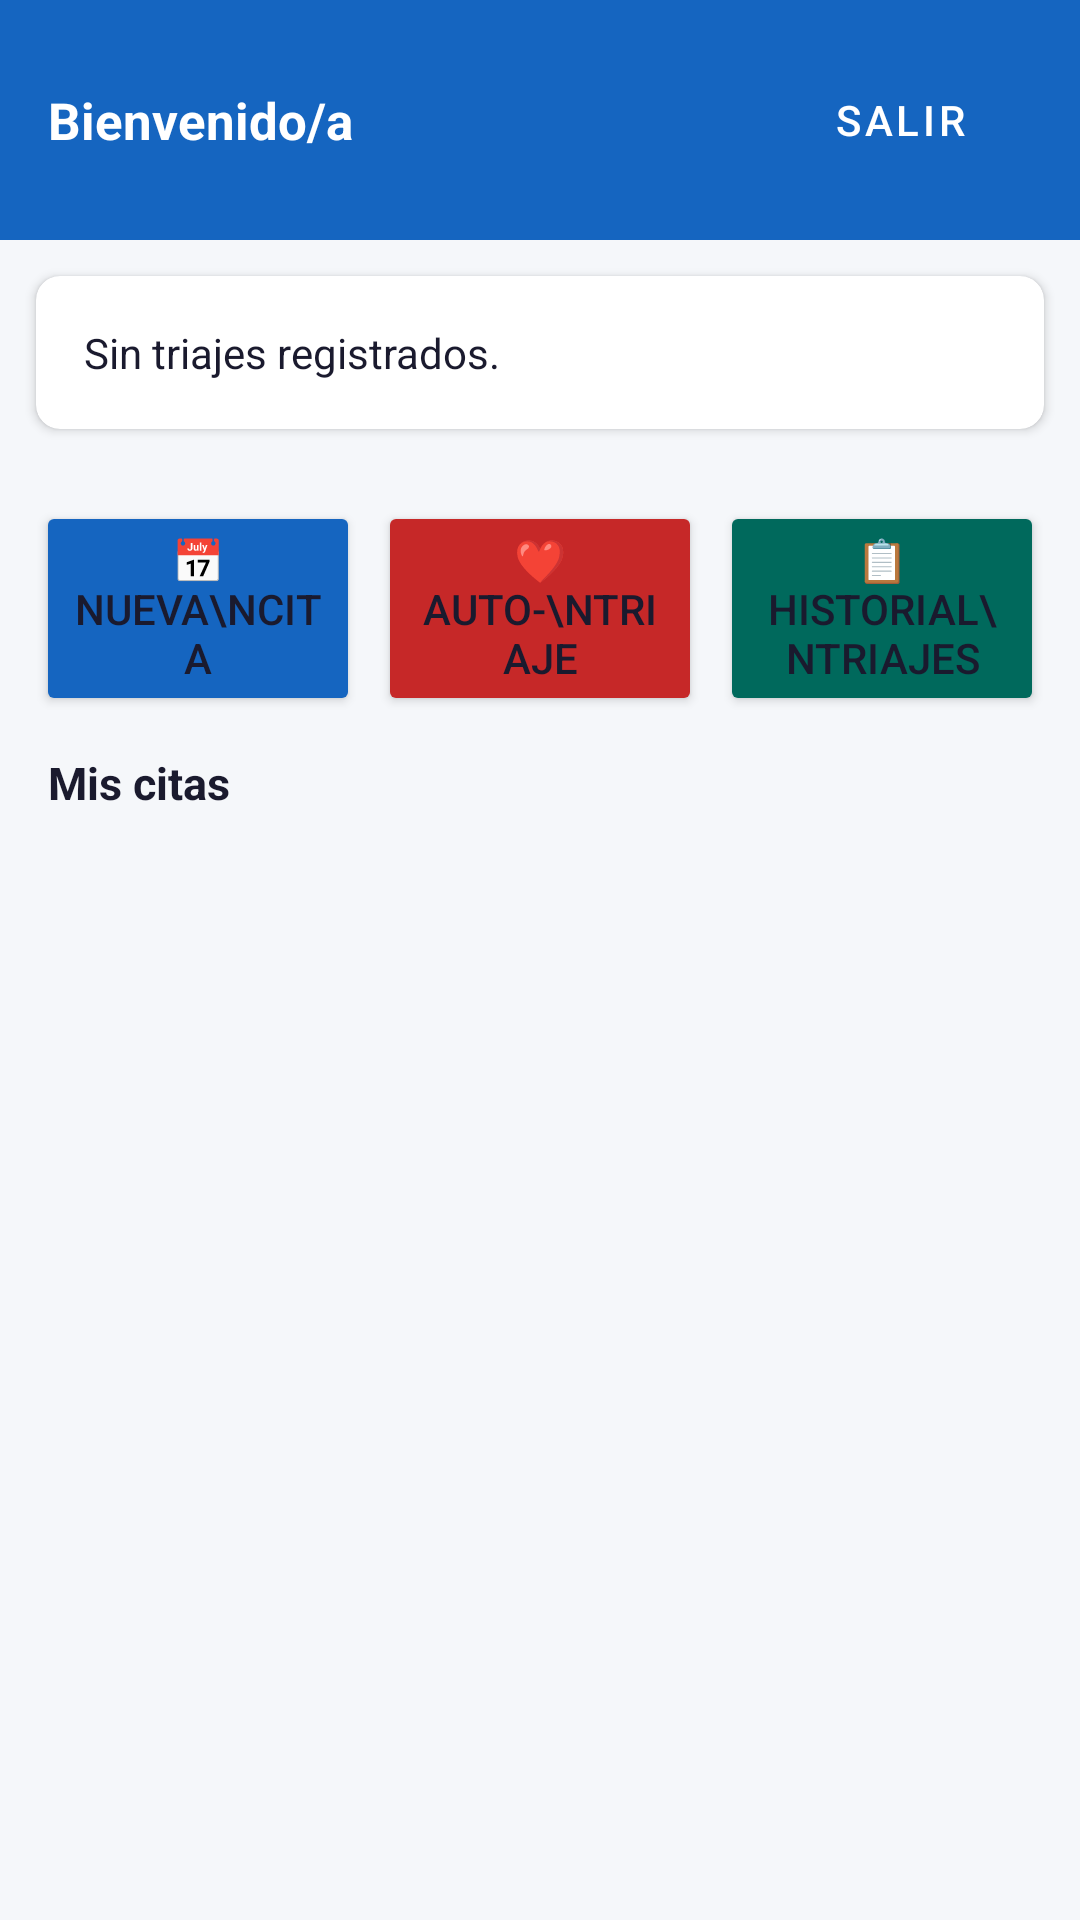

Here is an Android app screen rendered from its layout file. Give the layout XML and the strings, colors and styles it references.
<!-- AndroidManifest.xml: application theme Theme.MedApp -->
<!-- res/layout/activity_patient_dashboard.xml -->
<?xml version="1.0" encoding="utf-8"?>
<LinearLayout xmlns:android="http://schemas.android.com/apk/res/android"
    android:layout_width="match_parent"
    android:layout_height="match_parent"
    android:orientation="vertical"
    android:background="@color/bg_primary"
    android:fitsSystemWindows="true">

    
    <LinearLayout
        android:layout_width="match_parent"
        android:layout_height="wrap_content"
        android:orientation="horizontal"
        android:background="@color/primary"
        android:padding="16dp"
        android:gravity="center_vertical">

        <TextView
            android:id="@+id/tvWelcome"
            android:layout_width="0dp"
            android:layout_weight="1"
            android:layout_height="wrap_content"
            android:text="Bienvenido/a"
            android:textSize="17sp"
            android:textStyle="bold"
            android:textColor="#FFFFFF" />

        <Button
            android:id="@+id/btnLogout"
            android:layout_width="wrap_content"
            android:layout_height="wrap_content"
            android:text="Salir"
            style="@style/Widget.MaterialComponents.Button.TextButton"
            android:textColor="#FFFFFF" />
    </LinearLayout>

    
    <androidx.cardview.widget.CardView
        android:layout_width="match_parent"
        android:layout_height="wrap_content"
        android:layout_margin="12dp"
        app:cardCornerRadius="8dp"
        app:cardElevation="2dp"
        xmlns:app="http://schemas.android.com/apk/res-auto">

        <TextView
            android:id="@+id/tvLatestTriage"
            android:layout_width="match_parent"
            android:layout_height="wrap_content"
            android:padding="16dp"
            android:textSize="14sp"
            android:textColor="@color/text_primary"
            android:lineSpacingMultiplier="1.2"
            android:text="Sin triajes registrados." />
    </androidx.cardview.widget.CardView>

    
    <LinearLayout
        android:layout_width="match_parent"
        android:layout_height="wrap_content"
        android:orientation="horizontal"
        android:padding="12dp">

        <Button
            android:id="@+id/btnNewAppointment"
            android:layout_width="0dp"
            android:layout_weight="1"
            android:layout_height="wrap_content"
            android:text="📅 Nueva\ncita"
            android:backgroundTint="@color/primary"
            android:layout_marginEnd="6dp" />

        <Button
            android:id="@+id/btnSelfTriage"
            android:layout_width="0dp"
            android:layout_weight="1"
            android:layout_height="wrap_content"
            android:text="❤️ Auto-\ntriaje"
            android:backgroundTint="@color/error"
            android:layout_marginEnd="6dp" />

        <Button
            android:id="@+id/btnTriageHistory"
            android:layout_width="0dp"
            android:layout_weight="1"
            android:layout_height="wrap_content"
            android:text="📋 Historial\ntriajes"
            android:backgroundTint="@color/secondary" />
    </LinearLayout>

    <TextView
        android:layout_width="match_parent"
        android:layout_height="wrap_content"
        android:text="Mis citas"
        android:textSize="15sp"
        android:textStyle="bold"
        android:textColor="@color/text_primary"
        android:paddingHorizontal="16dp"
        android:paddingBottom="8dp" />

    <androidx.recyclerview.widget.RecyclerView
        android:id="@+id/rvAppointments"
        android:layout_width="match_parent"
        android:layout_height="0dp"
        android:layout_weight="1"
        android:padding="8dp"
        android:clipToPadding="false" />

</LinearLayout>
<!-- resources referenced by this layout -->
<resources>
  <color name="bg_primary">#F5F7FA</color>
  <color name="error">#C62828</color>
  <color name="primary">#1565C0</color>
  <color name="secondary">#00695C</color>
  <color name="text_primary">#1A1A2E</color>
  <style name="Theme.MedApp" parent="Base.Theme.MedApp" />
  <style name="Base.Theme.MedApp" parent="Theme.Material3.DayNight.NoActionBar">
          
          <item name="colorPrimary">@color/primary</item>
          <item name="colorPrimaryDark">@color/primary_dark</item>
          <item name="colorSecondary">@color/secondary</item>
          <item name="android:windowBackground">@color/bg_primary</item>
          <item name="android:textColorPrimary">@color/text_primary</item>
          <item name="android:textColorSecondary">@color/text_secondary</item>
  
          
          <item name="cardBackgroundColor">@color/bg_card</item>
      </style>
  <color name="primary_dark">#0D47A1</color>
  <color name="text_secondary">#5C6BC0</color>
  <color name="bg_card">#FFFFFF</color>
</resources>
